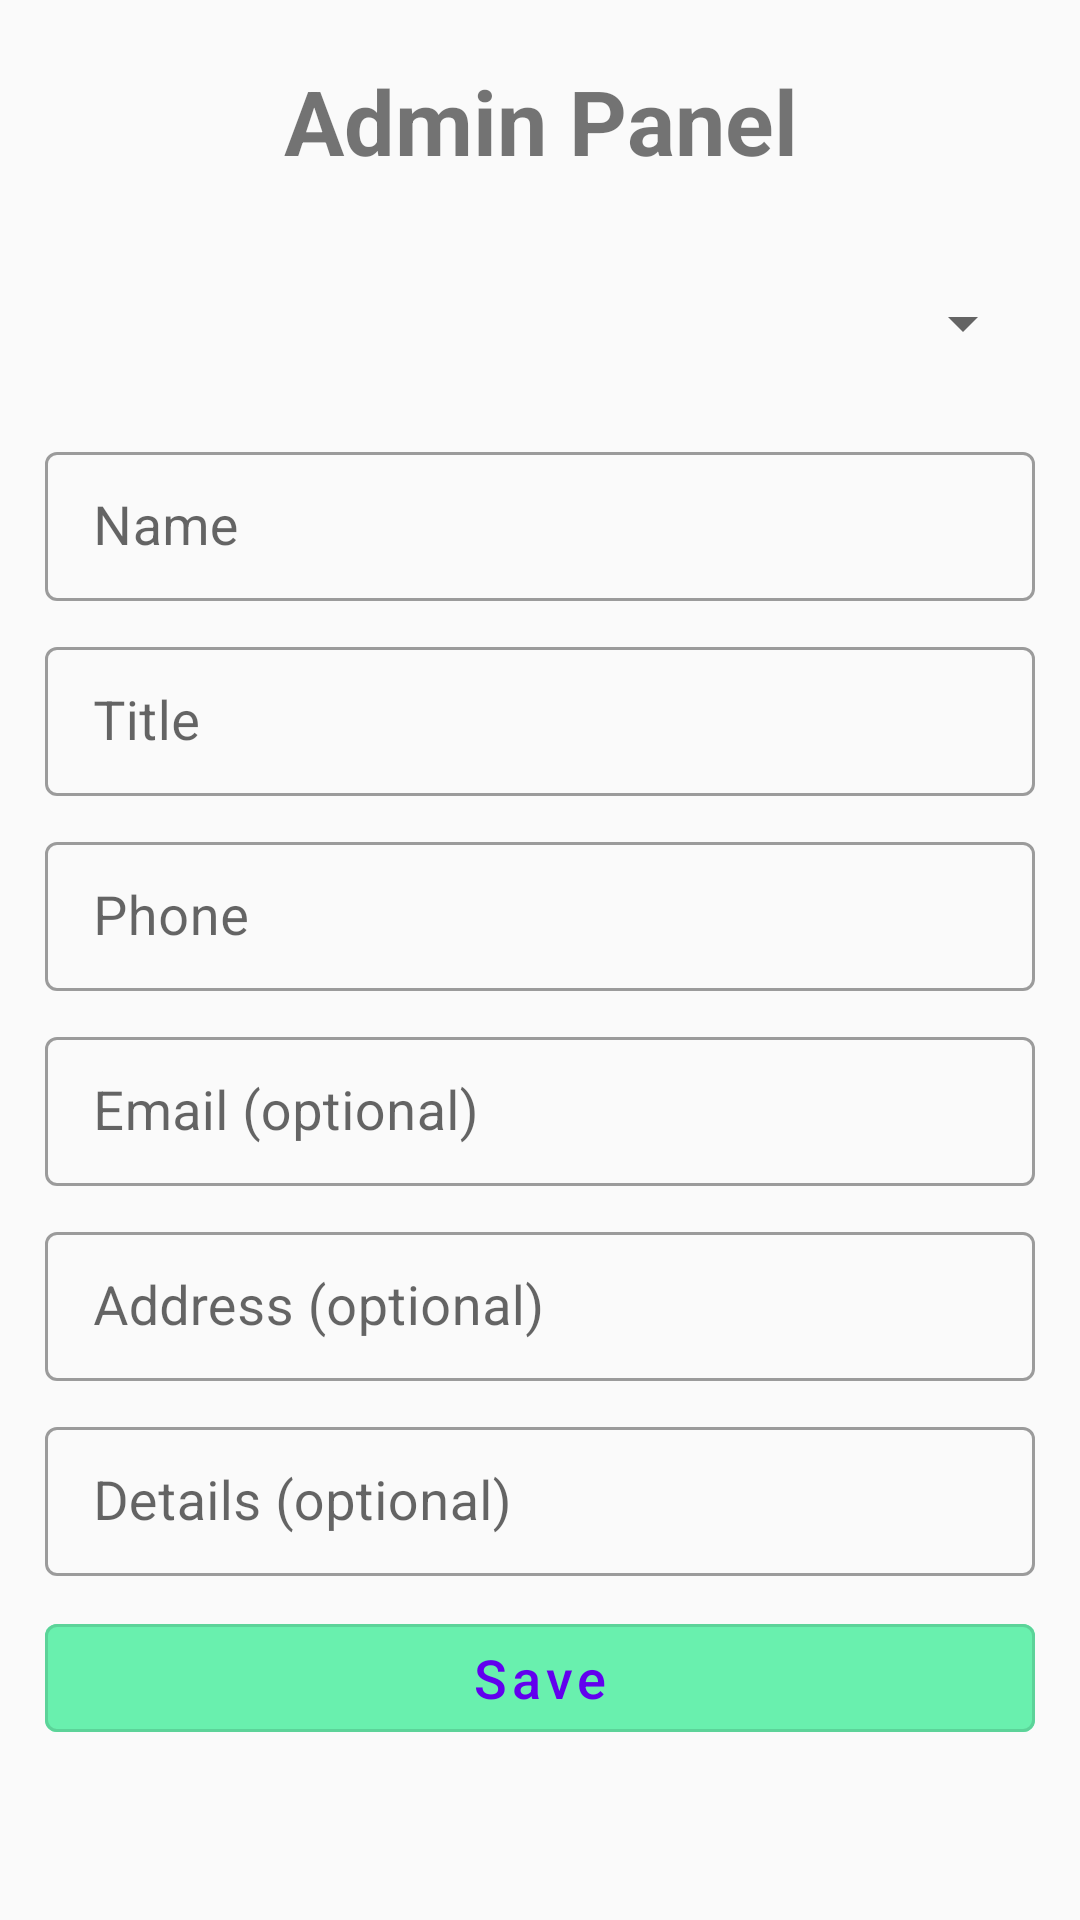

Here is an Android app screen rendered from its layout file. Give the layout XML and the strings, colors and styles it references.
<!-- AndroidManifest.xml: application theme Theme.HelloRajbariAdmin -->
<!-- res/layout/activity_main.xml -->
<?xml version="1.0" encoding="utf-8"?>
<LinearLayout xmlns:android="http://schemas.android.com/apk/res/android"
    xmlns:app="http://schemas.android.com/apk/res-auto"
    xmlns:tools="http://schemas.android.com/tools"
    android:layout_width="match_parent"
    android:layout_height="match_parent"
    android:background="#fafafa"
    android:orientation="vertical"
    android:padding="10dp"
    tools:context=".MainActivity">

    <TextView
        android:id="@+id/header"
        android:layout_width="match_parent"
        android:layout_height="wrap_content"
        android:layout_margin="10dp"
        android:text="Admin Panel"
        android:textAlignment="center"
        android:textSize="30dp"
        android:textStyle="bold" />

    <Spinner
        android:id="@+id/spinner"
        android:layout_width="match_parent"
        android:layout_height="55dp"
        android:layout_marginHorizontal="5dp"
        android:layout_marginTop="10dp"
        android:layout_marginBottom="5dp"
        tools:ignore="SpeakableTextPresentCheck" />

    <com.google.android.material.textfield.TextInputLayout
        style="@style/Widget.MaterialComponents.TextInputLayout.OutlinedBox"
        android:layout_width="match_parent"
        android:layout_height="55dp"
        android:layout_margin="5dp"
        android:hint="Name">

        <com.google.android.material.textfield.TextInputEditText
            android:id="@+id/nameEt"
            android:layout_width="match_parent"
            android:layout_height="match_parent"
            android:inputType="text"
            android:padding="0dp"
            android:textSize="18dp"
            tools:ignore="SpeakableTextPresentCheck" />

    </com.google.android.material.textfield.TextInputLayout>

    <com.google.android.material.textfield.TextInputLayout
        style="@style/Widget.MaterialComponents.TextInputLayout.OutlinedBox"
        android:layout_width="match_parent"
        android:layout_height="55dp"
        android:layout_margin="5dp"
        android:hint="Title">

        <com.google.android.material.textfield.TextInputEditText
            android:id="@+id/titleEt"
            android:layout_width="match_parent"
            android:layout_height="match_parent"
            android:inputType="text"
            android:padding="0dp"
            android:textSize="18dp"
            tools:ignore="SpeakableTextPresentCheck" />

    </com.google.android.material.textfield.TextInputLayout>

    <com.google.android.material.textfield.TextInputLayout
        style="@style/Widget.MaterialComponents.TextInputLayout.OutlinedBox"
        android:layout_width="match_parent"
        android:layout_height="55dp"
        android:layout_margin="5dp"
        android:hint="Phone">

        <com.google.android.material.textfield.TextInputEditText
            android:id="@+id/phoneEt"
            android:layout_width="match_parent"
            android:layout_height="match_parent"
            android:inputType="text"
            android:padding="0dp"
            android:textSize="18dp"
            tools:ignore="SpeakableTextPresentCheck" />

    </com.google.android.material.textfield.TextInputLayout>

    <com.google.android.material.textfield.TextInputLayout
        style="@style/Widget.MaterialComponents.TextInputLayout.OutlinedBox"
        android:layout_width="match_parent"
        android:layout_height="55dp"
        android:layout_margin="5dp"
        android:hint="Email (optional)">

        <com.google.android.material.textfield.TextInputEditText
            android:id="@+id/emailEt"
            android:layout_width="match_parent"
            android:layout_height="match_parent"
            android:inputType="text"
            android:padding="0dp"
            android:textSize="18dp"
            tools:ignore="SpeakableTextPresentCheck" />

    </com.google.android.material.textfield.TextInputLayout>

    <com.google.android.material.textfield.TextInputLayout
        style="@style/Widget.MaterialComponents.TextInputLayout.OutlinedBox"
        android:layout_width="match_parent"
        android:layout_height="55dp"
        android:layout_margin="5dp"
        android:hint="Address (optional)">

        <com.google.android.material.textfield.TextInputEditText
            android:id="@+id/addressEt"
            android:layout_width="match_parent"
            android:layout_height="match_parent"
            android:inputType="text"
            android:padding="0dp"
            android:textSize="18dp"
            tools:ignore="SpeakableTextPresentCheck" />

    </com.google.android.material.textfield.TextInputLayout>


    <com.google.android.material.textfield.TextInputLayout
        style="@style/Widget.MaterialComponents.TextInputLayout.OutlinedBox"
        android:layout_width="match_parent"
        android:layout_height="55dp"
        android:layout_margin="5dp"
        android:hint="Details (optional)">

        <com.google.android.material.textfield.TextInputEditText
            android:id="@+id/detailsEt"
            android:layout_width="match_parent"
            android:layout_height="match_parent"
            android:inputType="text"
            android:padding="0dp"
            android:textSize="18dp"
            tools:ignore="SpeakableTextPresentCheck" />

    </com.google.android.material.textfield.TextInputLayout>

    <com.google.android.material.button.MaterialButton
        android:id="@+id/saveBtn"
        style="@style/Widget.MaterialComponents.Button.OutlinedButton"
        android:layout_width="match_parent"
        android:layout_height="wrap_content"
        android:layout_marginStart="5dp"
        android:layout_marginTop="5dp"
        android:layout_marginEnd="5dp"
        android:layout_marginBottom="5dp"
        android:backgroundTint="#69f0ae"
        android:text="Save"
        android:textAlignment="center"
        android:textAllCaps="false"
        android:textSize="18dp" />

    <ProgressBar
        android:id="@+id/prog"
        android:layout_width="match_parent"
        android:layout_height="wrap_content"
        android:layout_margin="5dp"
        android:visibility="gone" />

</LinearLayout>
<!-- resources referenced by this layout -->
<resources>
  <style name="Theme.HelloRajbariAdmin" parent="Theme.MaterialComponents.DayNight.NoActionBar">
          
          <item name="colorPrimary">@color/purple_500</item>
          <item name="colorPrimaryVariant">@color/purple_700</item>
          <item name="colorOnPrimary">@color/white</item>
          
          <item name="colorSecondary">@color/teal_200</item>
          <item name="colorSecondaryVariant">@color/teal_700</item>
          <item name="colorOnSecondary">@color/black</item>
          
          <item name="android:statusBarColor" tools:targetApi="l">?attr/colorPrimaryVariant</item>
          
      </style>
  <!-- not gathered from this repository: default colours our renderer supplied (Android Studio template values) -->
  <color name="purple_500">#FF6200EE</color>
  <color name="purple_700">#FF3700B3</color>
  <color name="teal_200">#FF03DAC5</color>
  <color name="teal_700">#FF018786</color>
  <color name="black">#FF000000</color>
  <color name="white">#FFFFFFFF</color>
</resources>
